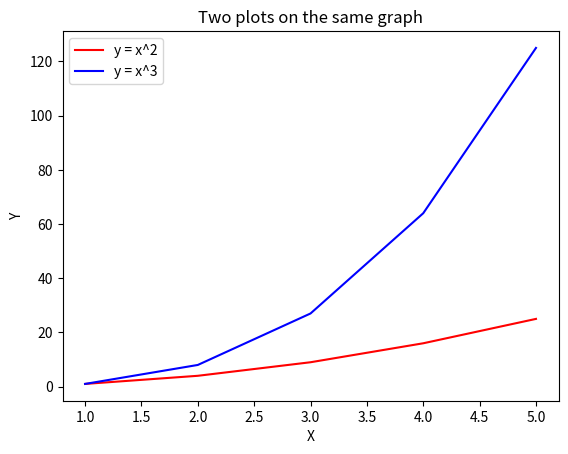

Python code for this plot:
import matplotlib.pyplot as plt

x = [1, 2, 3, 4, 5]
y1 = [1, 4, 9, 16, 25]
y2 = [1, 8, 27, 64, 125]

plt.plot(x, y1, color='red', label='y = x^2')
plt.plot(x, y2, color='blue', label='y = x^3')

plt.xlabel('X')
plt.ylabel('Y')
plt.title('Two plots on the same graph')
plt.legend()

plt.show()
